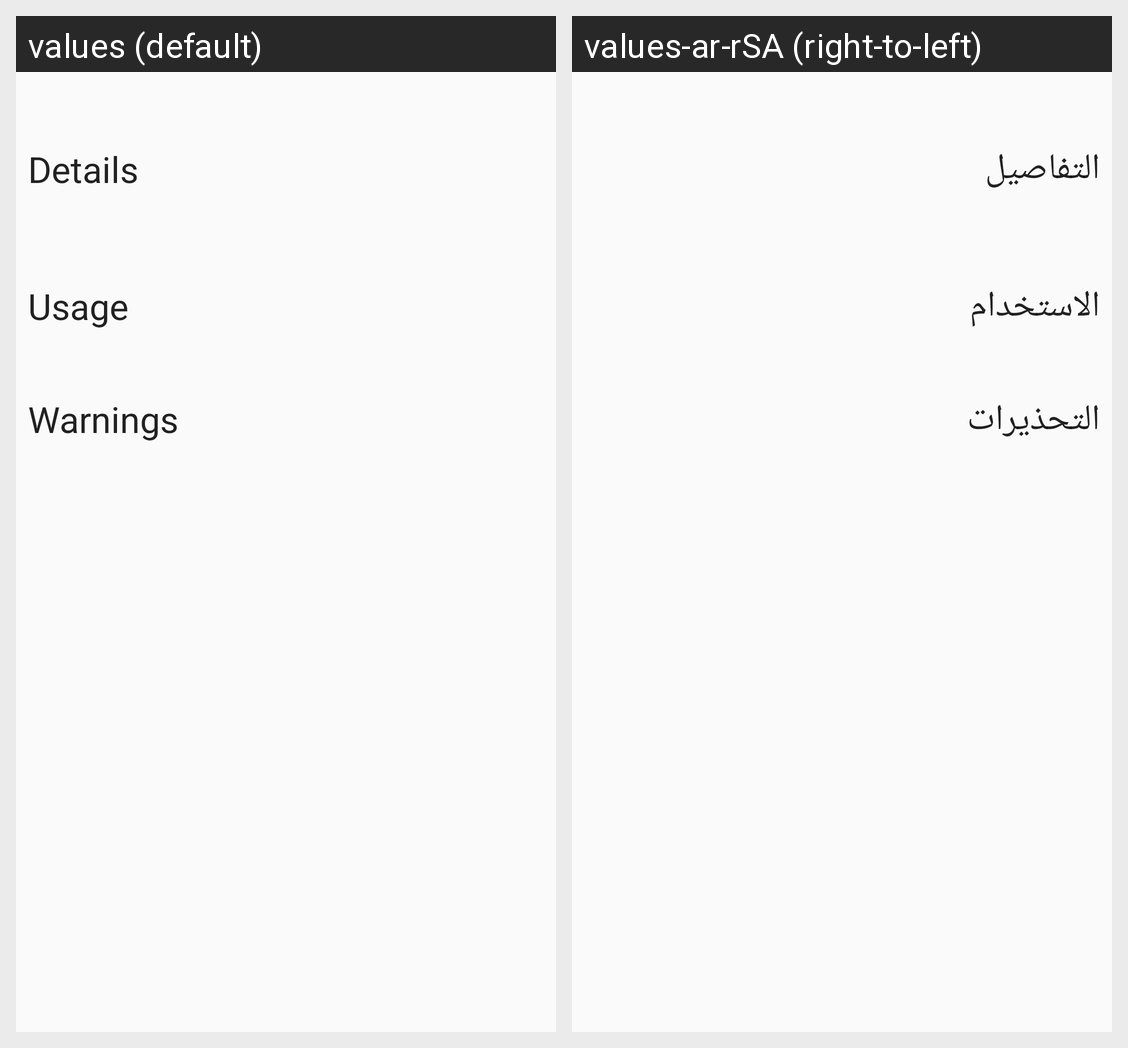

Translations of the strings shown on this Android screen, per locale in the grid:
Android screen res/layout/activity_pesticide_details.xml rendered under 2 locales, left to right: values (default), values-ar-rSA (right-to-left). Device: Nexus 5 (rendered at 1080×1920; each locale shown at half size, 540×960, under a caption strip naming it); theme AppTheme.
Strings drawn on this screen, with the default value and each locale's value (text and hints the layout hard-codes, and strings that could not be matched under every locale, appear in the picture but are not listed):

details
  values: Details
  values-ar-rSA: التفاصيل

usage
  values: Usage
  values-ar-rSA: الاستخدام

warnings
  values: Warnings
  values-ar-rSA: التحذيرات
